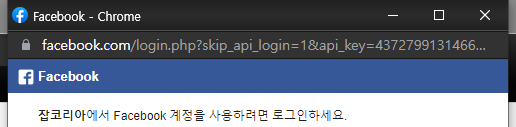
Workflow: DWAV_JKoreaLogin

Step 1 [then]: Attach Browser 'chrome.exe Facebook으로' in window 'Facebook' (chrome.exe)

Step 2: type [in_Str_SocialID] into the text box in window 'Facebook' (chrome.exe) (no picture)

Step 3: type a value into the text box in window 'Facebook' (chrome.exe) (no picture)

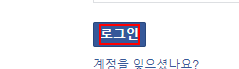
Step 4: click on the text box in window 'Facebook' (chrome.exe)